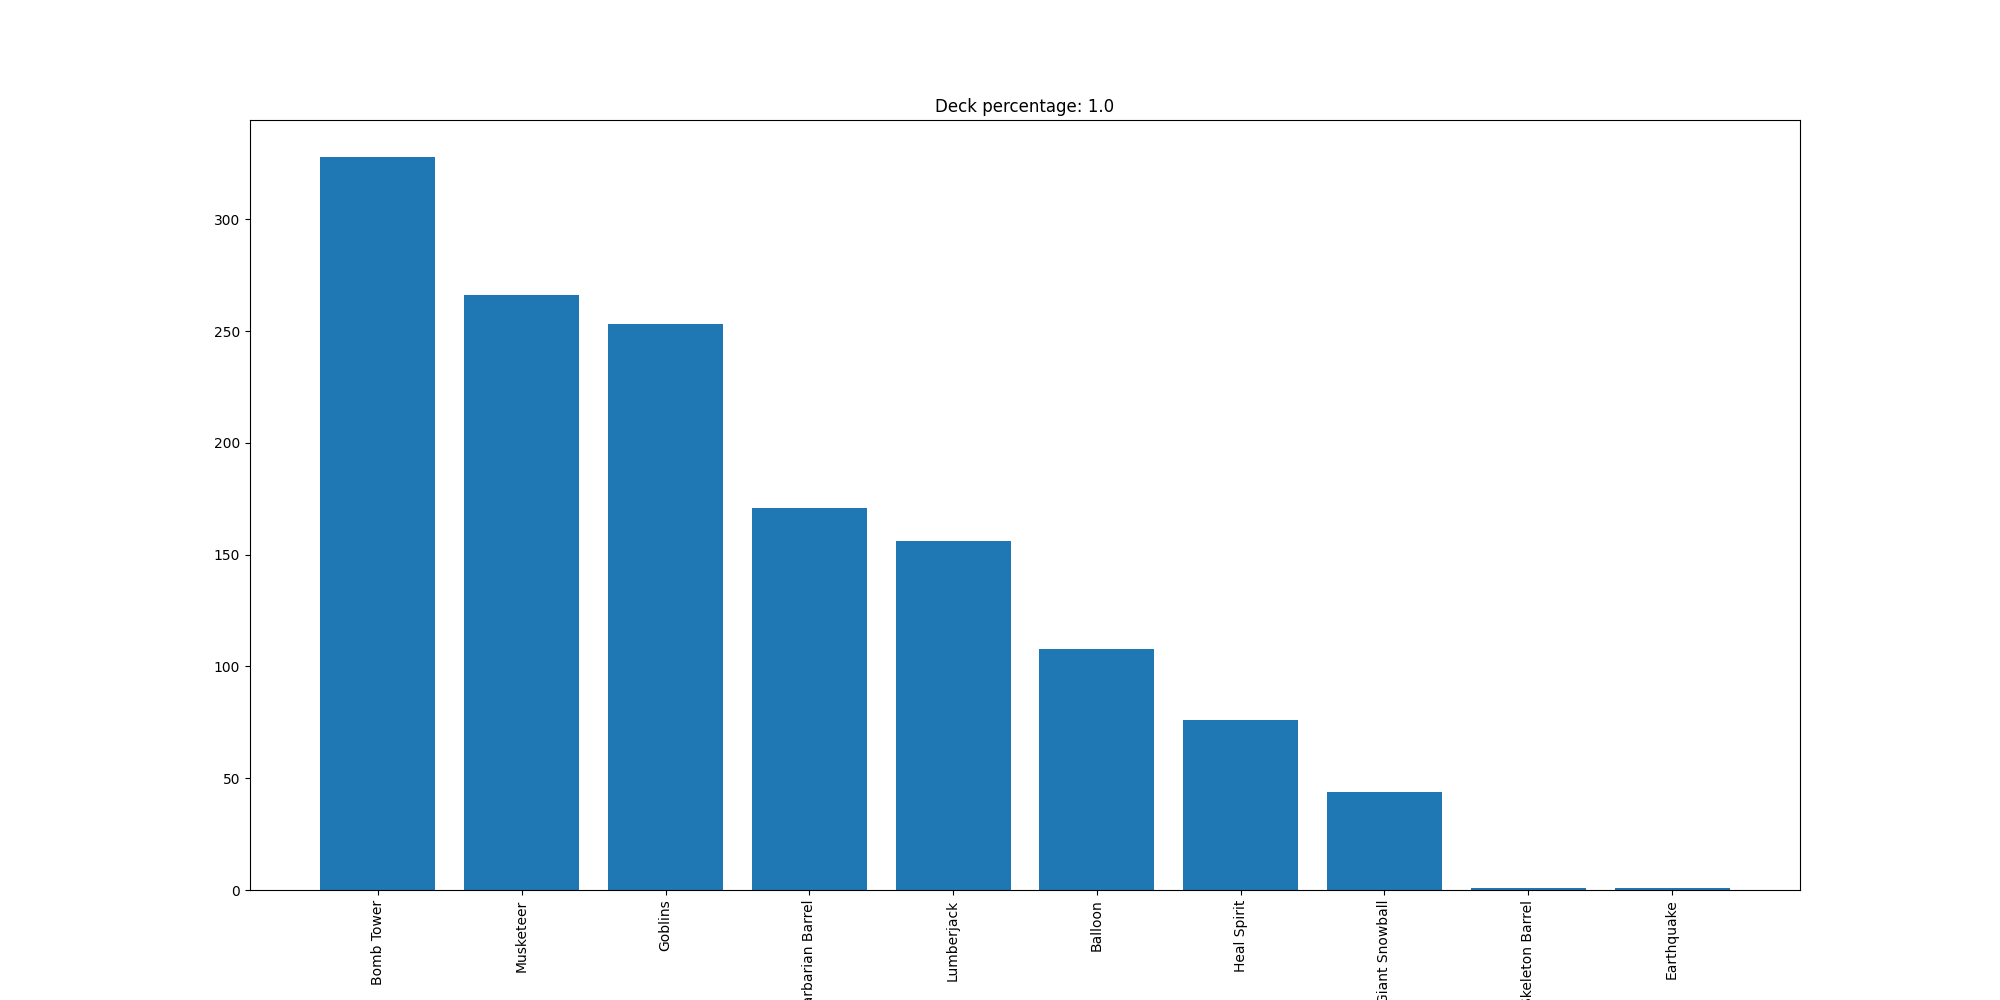

The data file committed next to this chart (first rows):
Bomb Tower, 328
Musketeer, 266
Goblins, 253
Barbarian Barrel, 171
Lumberjack, 156
Balloon, 108
Heal Spirit, 76
Giant Snowball, 44
Skeleton Barrel, 1
Earthquake, 1
